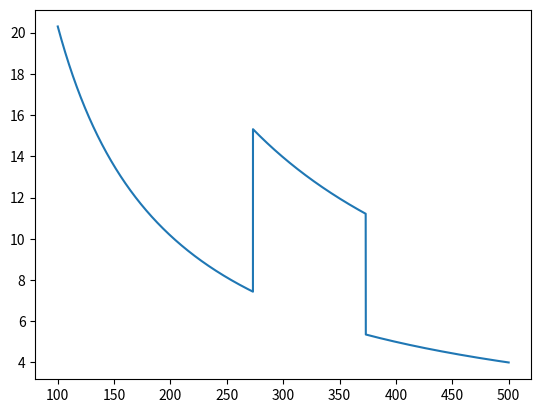

Recreate this plot in Python.
import numpy as np
import matplotlib.pyplot as plt

def C(T):
    if T<=273.15:
        return 2.03 * 1e3
    elif T>=373.15:
        return 1.998 * 1e3
    else:
        return 4.184 * 1e3

N = int(1e4)
T = np.linspace(100,500,N)
dSdT = np.zeros(N)
for i in range(N):
    dSdT[i] = C(T[i])/T[i]


S = np.zeros(N)
sum = 0

dT = (T[-1]-T[0])/N
for i in range(N):
    S[i] = sum
    sum += C(T[i])/T[i]*dT
"""
plt.plot(T,S)
plt.show()
"""
plt.plot(T,dSdT)
plt.show()
